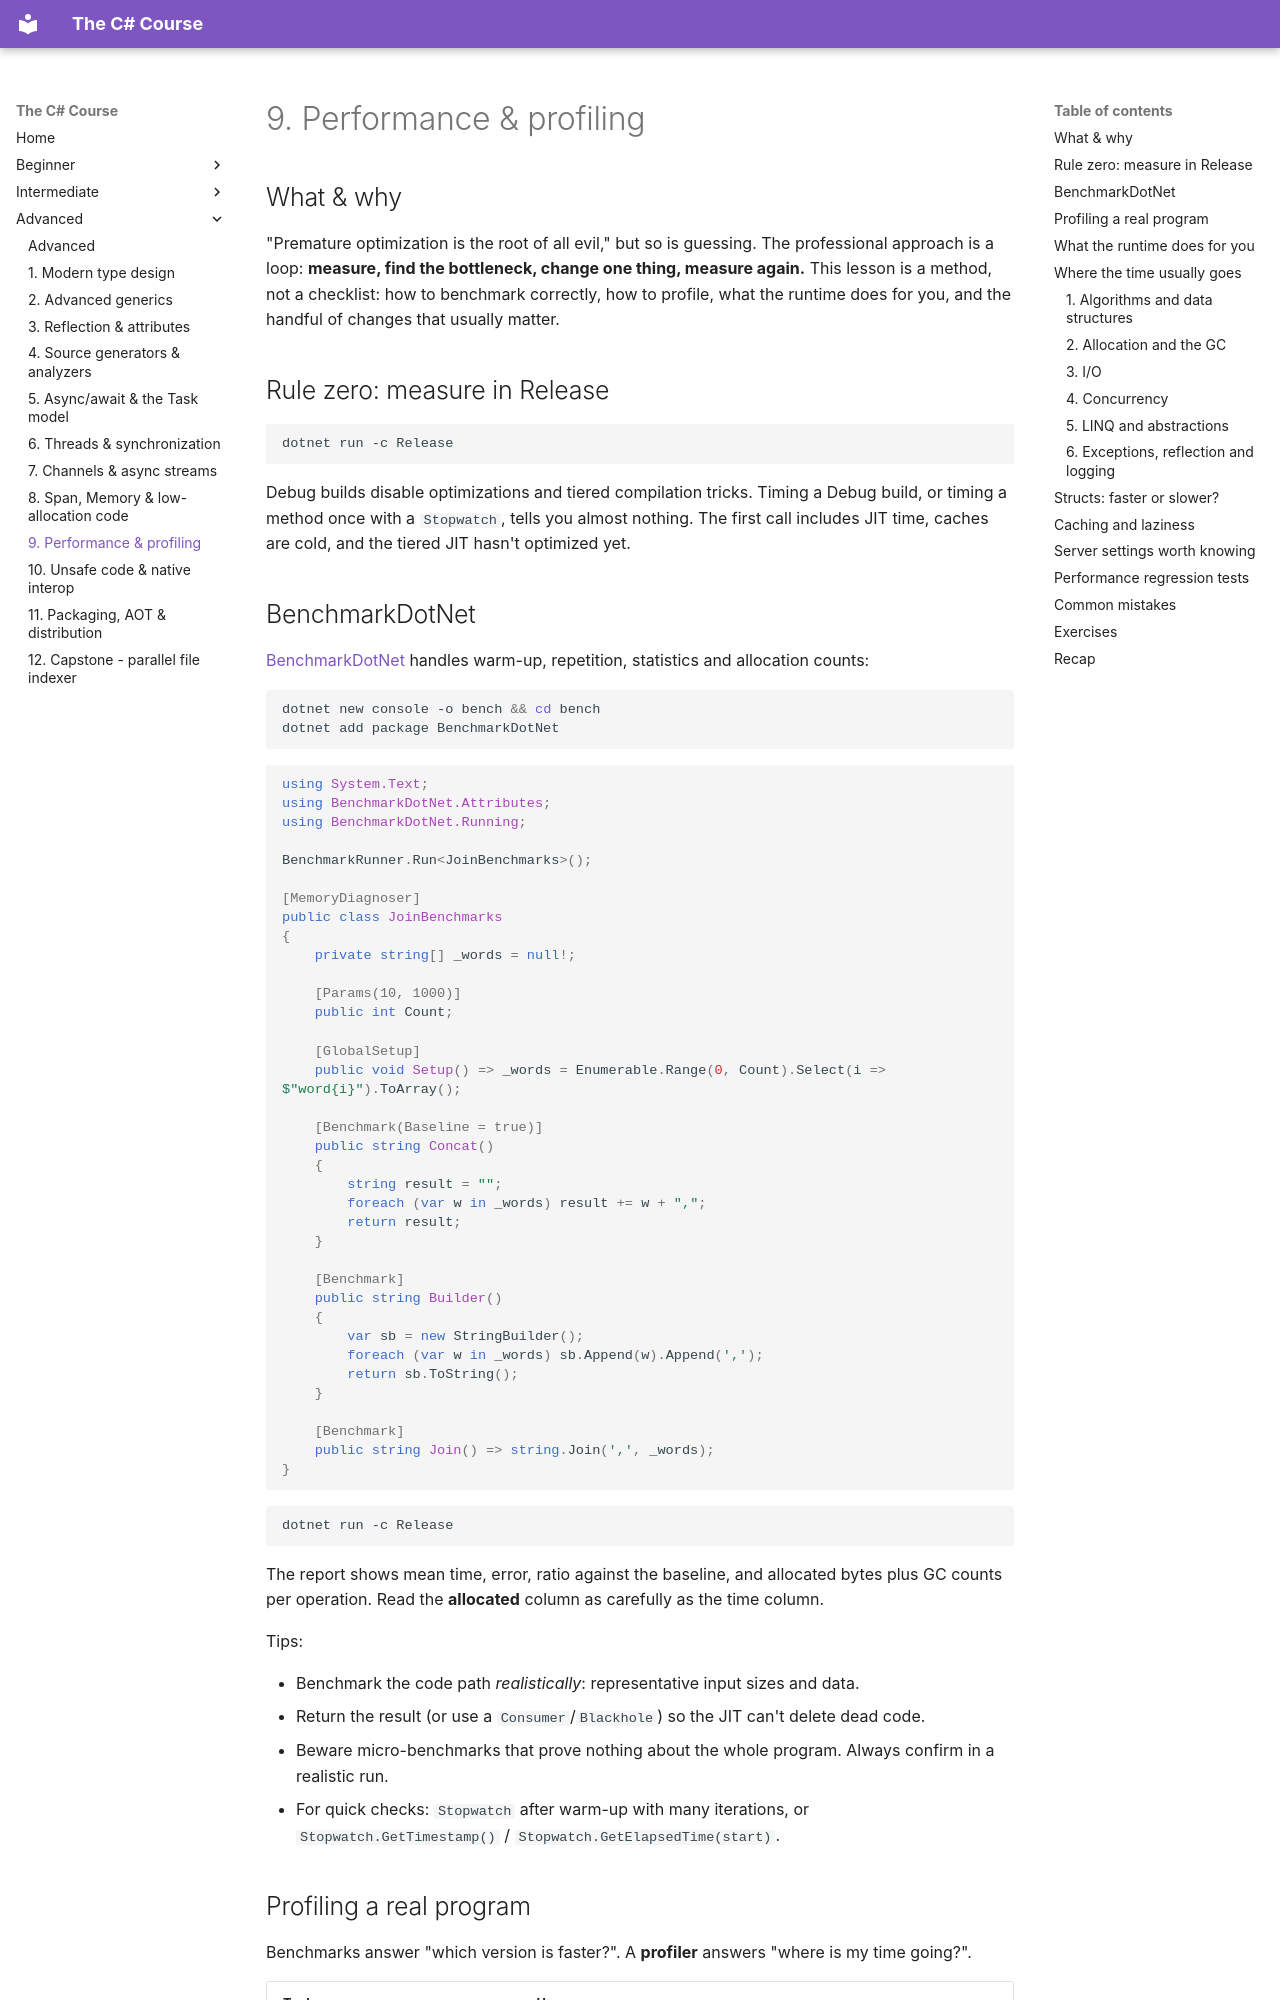

repository: HunterGHall/csharp-course · page: advanced/09-performance/index.html · generator: mkdocs

# 9. Performance & profiling

## What & why

"Premature optimization is the root of all evil," but so is guessing. The professional approach is a loop: **measure, find the bottleneck, change one thing, measure again.** This lesson is a method, not a checklist: how to benchmark correctly, how to profile, what the runtime does for you, and the handful of changes that usually matter.

## Rule zero: measure in Release

```bash
dotnet run -c Release
```

Debug builds disable optimizations and tiered compilation tricks. Timing a Debug build, or timing a method once with a `Stopwatch`, tells you almost nothing. The first call includes JIT time, caches are cold, and the tiered JIT hasn't optimized yet.

## BenchmarkDotNet

[BenchmarkDotNet](https://benchmarkdotnet.org/) handles warm-up, repetition, statistics and allocation counts:

```bash
dotnet new console -o bench && cd bench
dotnet add package BenchmarkDotNet
```

```csharp
using System.Text;
using BenchmarkDotNet.Attributes;
using BenchmarkDotNet.Running;

BenchmarkRunner.Run<JoinBenchmarks>();

[MemoryDiagnoser]
public class JoinBenchmarks
{
    private string[] _words = null!;

    [Params(10, 1000)]
    public int Count;

    [GlobalSetup]
    public void Setup() => _words = Enumerable.Range(0, Count).Select(i => $"word{i}").ToArray();

    [Benchmark(Baseline = true)]
    public string Concat()
    {
        string result = "";
        foreach (var w in _words) result += w + ",";
        return result;
    }

    [Benchmark]
    public string Builder()
    {
        var sb = new StringBuilder();
        foreach (var w in _words) sb.Append(w).Append(',');
        return sb.ToString();
    }

    [Benchmark]
    public string Join() => string.Join(',', _words);
}
```

```bash
dotnet run -c Release
```

The report shows mean time, error, ratio against the baseline, and allocated bytes plus GC counts per operation. Read the **allocated** column as carefully as the time column.

Tips:

- Benchmark the code path *realistically*: representative input sizes and data.
- Return the result (or use a `Consumer`/`Blackhole`) so the JIT can't delete dead code.
- Beware micro-benchmarks that prove nothing about the whole program. Always confirm in a realistic run.
- For quick checks: `Stopwatch` after warm-up with many iterations, or `Stopwatch.GetTimestamp()` / `Stopwatch.GetElapsedTime(start)`.
